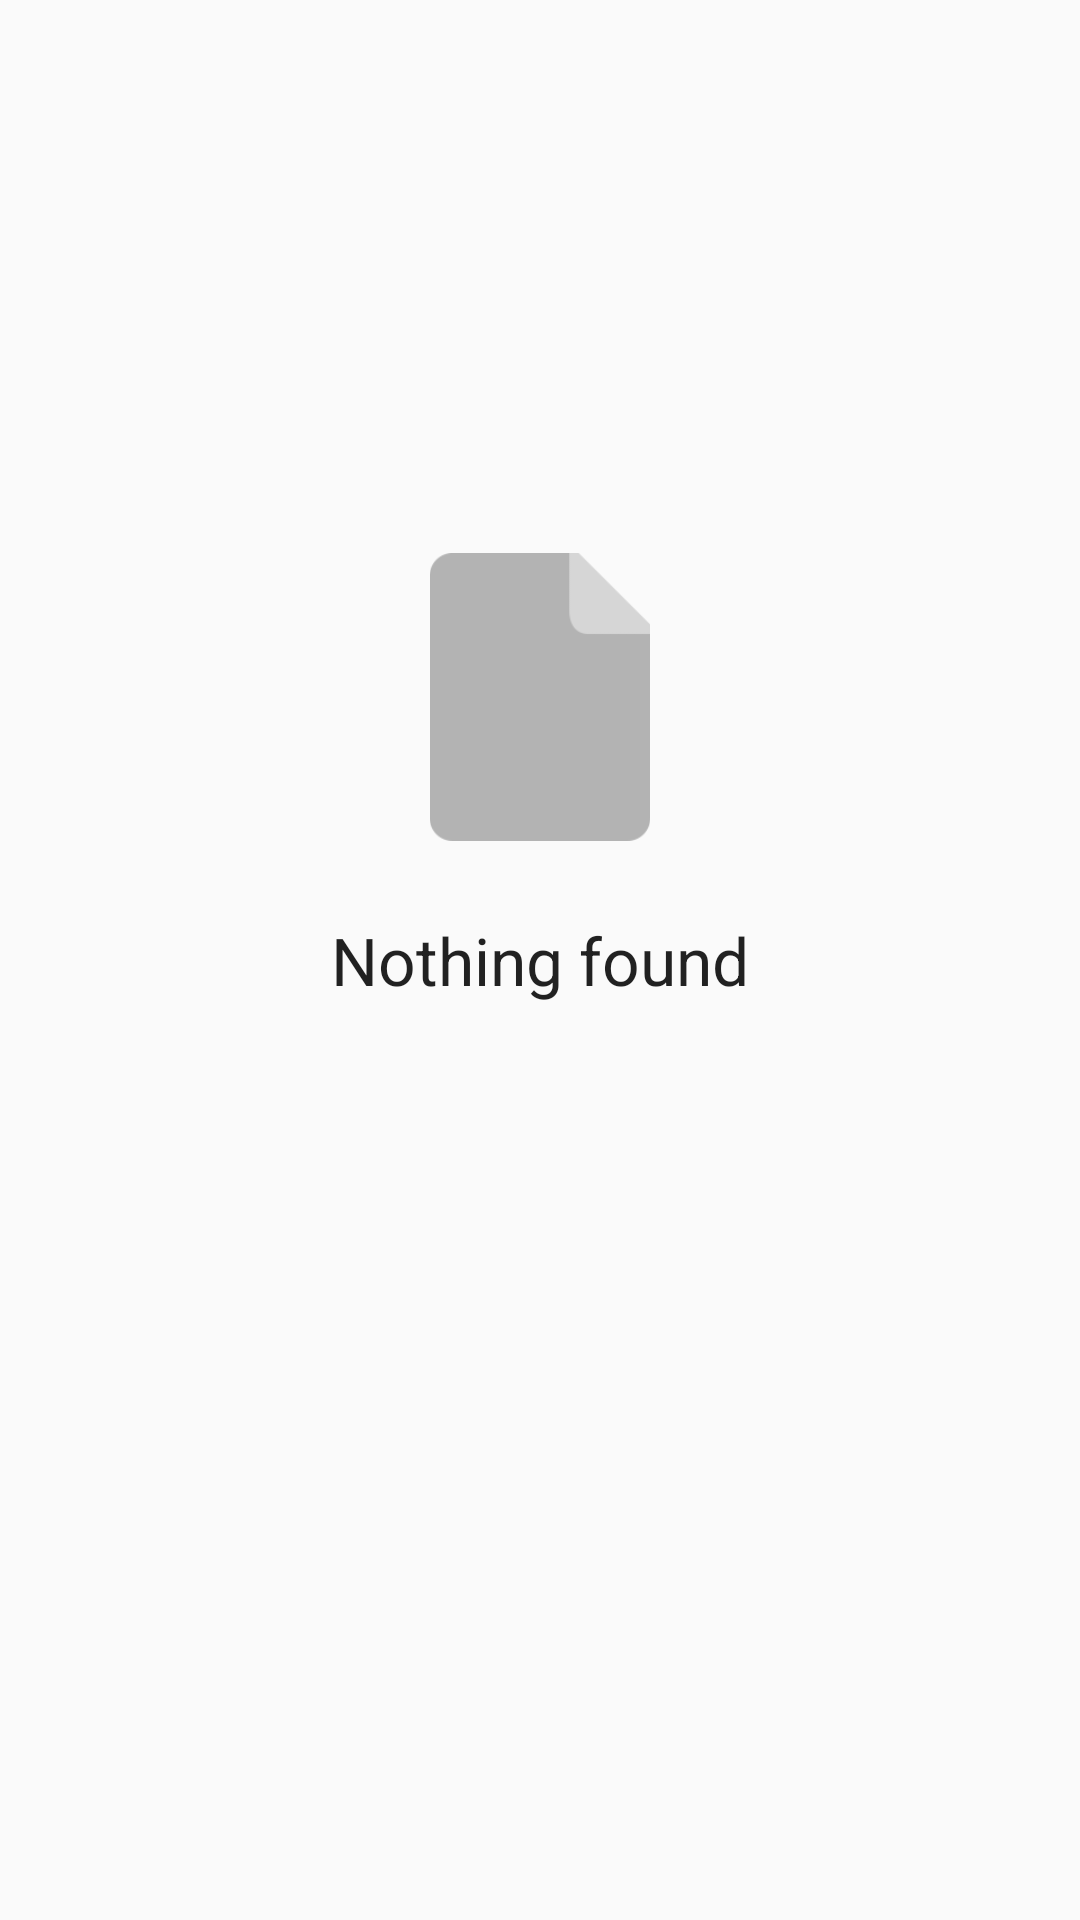

Here is an Android app screen rendered from its layout file. Give the layout XML and the strings, colors and styles it references.
<!-- AndroidManifest.xml: application theme AppTheme -->
<!-- res/layout/content_main.xml -->
<?xml version="1.0" encoding="utf-8"?>
<RelativeLayout xmlns:android="http://schemas.android.com/apk/res/android"
    xmlns:app="http://schemas.android.com/apk/res-auto"
    xmlns:tools="http://schemas.android.com/tools"
    android:layout_width="match_parent"
    android:layout_height="match_parent"
    app:layout_behavior="@string/appbar_scrolling_view_behavior"
    tools:context="com.bitlink.pomodoro.activity.MainActivity"
    tools:showIn="@layout/app_bar_main">

    <android.support.v7.widget.RecyclerView
        android:id="@+id/recycler_view"
        android:layout_width="fill_parent"
        android:layout_height="wrap_content"
        android:padding="@dimen/recyler_view_padding"
        android:clipToPadding="false"
        android:scrollbars="vertical" />

    <TextView
        android:id="@+id/tv_no_items"
        android:layout_width="wrap_content"
        android:layout_height="wrap_content"
        android:layout_centerHorizontal="true"
        android:layout_centerVertical="true"
        android:text="@string/no_items_found"
        android:textAppearance="?android:attr/textAppearanceLarge" />

    <ImageView
        android:id="@+id/iv_no_item"
        android:layout_width="98dp"
        android:layout_height="96dp"
        android:layout_above="@+id/tv_no_items"
        android:layout_centerHorizontal="true"
        android:layout_marginBottom="25dp"
        android:src="@drawable/empty"
        tools:ignore="ContentDescription" />

</RelativeLayout>
<!-- res/layout/app_bar_main.xml (included above) -->
<?xml version="1.0" encoding="utf-8"?>
<android.support.design.widget.CoordinatorLayout xmlns:android="http://schemas.android.com/apk/res/android"
    xmlns:app="http://schemas.android.com/apk/res-auto"
    xmlns:tools="http://schemas.android.com/tools"
    android:layout_width="match_parent"
    android:layout_height="match_parent"
    android:fitsSystemWindows="true"
    tools:context="com.bitlink.pomodoro.activity.MainActivity">

    <android.support.design.widget.AppBarLayout
        android:layout_width="match_parent"
        android:layout_height="wrap_content"
        android:theme="@style/ThemeOverlay.AppCompat.Dark.ActionBar">

        <android.support.v7.widget.Toolbar
            android:id="@+id/toolbar"
            android:layout_width="match_parent"
            android:layout_height="?attr/actionBarSize"
            android:background="?attr/colorPrimary"
            android:theme="@style/ThemeOverlay.AppCompat.Dark.ActionBar"
            app:popupTheme="@style/ThemeOverlay.AppCompat.Light" />

    </android.support.design.widget.AppBarLayout>

    <include layout="@layout/content_main" />

    <android.support.design.widget.FloatingActionButton
        android:id="@+id/fab"
        android:layout_width="wrap_content"
        android:layout_height="wrap_content"
        android:layout_gravity="bottom|end"
        android:layout_margin="@dimen/fab_margin"
        android:src="@mipmap/ic_add" />

</android.support.design.widget.CoordinatorLayout>
<!-- resources referenced by this layout -->
<resources>
  <dimen name="fab_margin">16dp</dimen>
  <dimen name="recyler_view_padding">4dp</dimen>
  <!-- drawable empty: png bitmap (drawable, 4340 bytes) -->
  <string name="no_items_found">Nothing found</string>
  <style name="AppTheme" parent="Theme.AppCompat.Light.NoActionBar">
          
          <item name="colorPrimary">@color/colorPrimary</item>
          <item name="colorPrimaryDark">@color/colorPrimaryDark</item>
          <item name="colorAccent">@color/colorAccent</item>
      </style>
  <color name="colorPrimary">#FF4759</color>
  <color name="colorPrimaryDark">#D93C4C</color>
  <color name="colorAccent">#D93C4C</color>
</resources>
